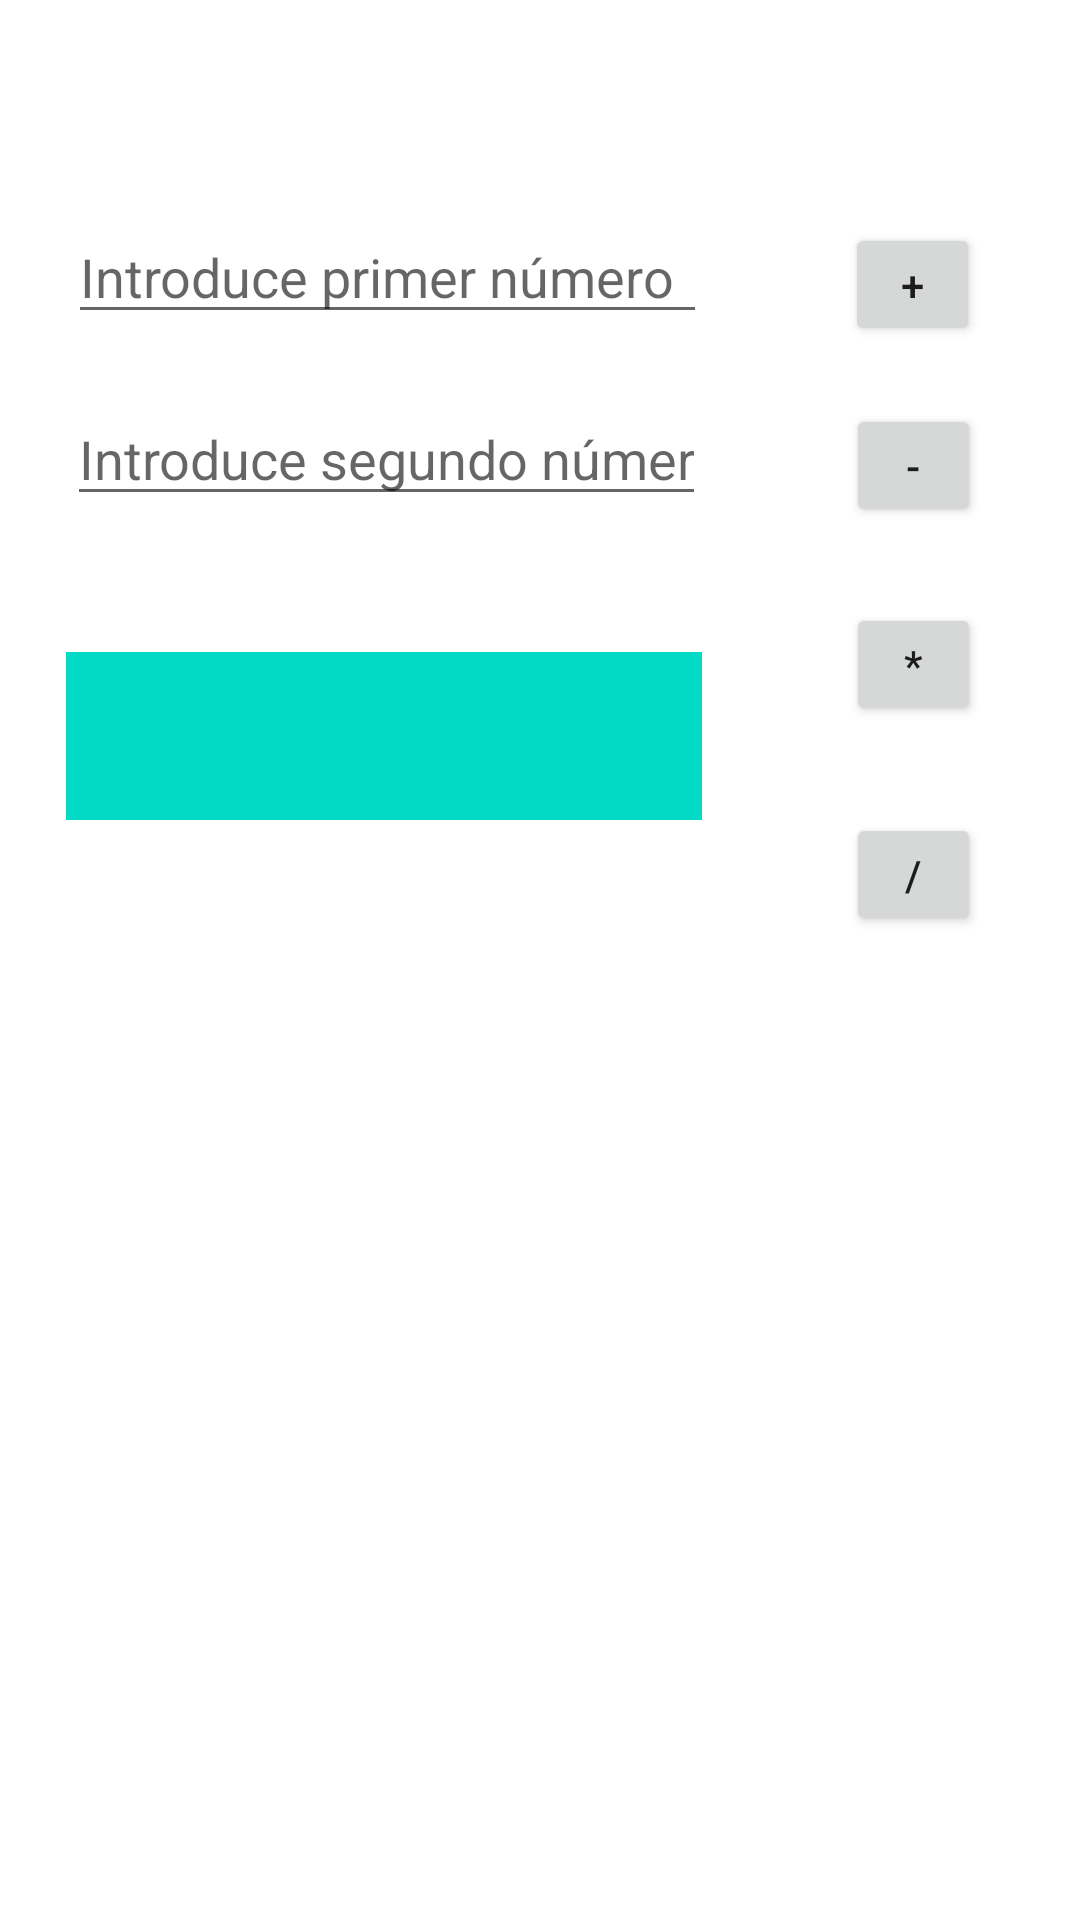

The Android layout XML behind this screen, and the referenced resources:
<!-- AndroidManifest.xml: application theme Theme.Prototipo_aplicacion_completa -->
<!-- res/layout/activity_calculadora.xml -->
<?xml version="1.0" encoding="utf-8"?>
<androidx.constraintlayout.widget.ConstraintLayout xmlns:android="http://schemas.android.com/apk/res/android"
    xmlns:app="http://schemas.android.com/apk/res-auto"
    xmlns:tools="http://schemas.android.com/tools"
    android:layout_width="match_parent"
    android:layout_height="match_parent"
    tools:context=".CalculadoraActivity">

    <EditText
        android:id="@+id/primerNumero"
        android:layout_width="213dp"
        android:layout_height="37dp"
        android:ems="10"
        android:hint="Introduce primer número"
        android:inputType="number"
        app:layout_constraintBottom_toBottomOf="parent"
        app:layout_constraintEnd_toEndOf="parent"
        app:layout_constraintHorizontal_bias="0.154"
        app:layout_constraintStart_toStartOf="parent"
        app:layout_constraintTop_toTopOf="parent"
        app:layout_constraintVertical_bias="0.123" />

    <EditText
        android:id="@+id/segundoNumero"
        android:layout_width="213dp"
        android:layout_height="37dp"
        android:ems="10"
        android:hint="Introduce segundo número"
        android:inputType="number"
        app:layout_constraintBottom_toBottomOf="parent"
        app:layout_constraintEnd_toEndOf="parent"
        app:layout_constraintHorizontal_bias="0.151"
        app:layout_constraintStart_toStartOf="parent"
        app:layout_constraintTop_toBottomOf="@+id/primerNumero"
        app:layout_constraintVertical_bias="0.048" />

    <Button
        android:id="@+id/suma"
        android:layout_width="45dp"
        android:layout_height="41dp"
        android:text="+"
        android:onClick="SumaNumeros"
        app:layout_constraintBottom_toBottomOf="parent"
        app:layout_constraintEnd_toEndOf="parent"
        app:layout_constraintHorizontal_bias="0.581"
        app:layout_constraintStart_toEndOf="@+id/primerNumero"
        app:layout_constraintTop_toTopOf="parent"
        app:layout_constraintVertical_bias="0.124" />

    <Button
        android:id="@+id/resta"
        android:layout_width="45dp"
        android:layout_height="41dp"
        android:text="-"
        android:onClick="RestaNumeros"
        app:layout_constraintBottom_toBottomOf="parent"
        app:layout_constraintEnd_toEndOf="parent"
        app:layout_constraintHorizontal_bias="0.585"
        app:layout_constraintStart_toEndOf="@+id/primerNumero"
        app:layout_constraintTop_toBottomOf="@+id/suma"
        app:layout_constraintVertical_bias="0.04" />

    <Button
        android:id="@+id/multiplicacion"
        android:layout_width="45dp"
        android:layout_height="41dp"
        android:text="*"
        android:onClick="MultiplicaNumeros"
        app:layout_constraintBottom_toBottomOf="parent"
        app:layout_constraintEnd_toEndOf="parent"
        app:layout_constraintHorizontal_bias="0.585"
        app:layout_constraintStart_toEndOf="@+id/primerNumero"
        app:layout_constraintTop_toBottomOf="@+id/resta"
        app:layout_constraintVertical_bias="0.06" />

    <Button
        android:id="@+id/division"
        android:layout_width="45dp"
        android:layout_height="41dp"
        android:text="/"
        android:onClick="DivideNumeros"
        app:layout_constraintBottom_toBottomOf="parent"
        app:layout_constraintEnd_toEndOf="parent"
        app:layout_constraintHorizontal_bias="0.585"
        app:layout_constraintStart_toEndOf="@+id/primerNumero"
        app:layout_constraintTop_toBottomOf="@+id/multiplicacion"
        app:layout_constraintVertical_bias="0.081" />

    <EditText
        android:id="@+id/resultado"
        android:layout_width="212dp"
        android:layout_height="56dp"
        android:background="@color/design_default_color_secondary"
        android:ems="10"
        android:inputType="number"
        app:layout_constraintBottom_toBottomOf="parent"
        app:layout_constraintEnd_toEndOf="parent"
        app:layout_constraintHorizontal_bias="0.149"
        app:layout_constraintStart_toStartOf="parent"
        app:layout_constraintTop_toBottomOf="@+id/segundoNumero"
        app:layout_constraintVertical_bias="0.11" />

</androidx.constraintlayout.widget.ConstraintLayout>
<!-- resources referenced by this layout -->
<resources>
  <style name="Theme.Prototipo_aplicacion_completa" parent="Theme.MaterialComponents.DayNight.DarkActionBar">
          
          <item name="colorPrimary">@color/purple_500</item>
          <item name="colorPrimaryVariant">@color/purple_700</item>
          <item name="colorOnPrimary">@color/white</item>
          
          <item name="colorSecondary">@color/teal_200</item>
          <item name="colorSecondaryVariant">@color/teal_700</item>
          <item name="colorOnSecondary">@color/black</item>
          
          <item name="android:statusBarColor" tools:targetApi="l">?attr/colorPrimaryVariant</item>
          
      </style>
  <!-- not gathered from this repository: default colours our renderer supplied (Android Studio template values) -->
  <color name="purple_500">#FF6200EE</color>
  <color name="purple_700">#FF3700B3</color>
  <color name="teal_200">#FF03DAC5</color>
  <color name="teal_700">#FF018786</color>
  <color name="black">#FF000000</color>
  <color name="white">#FFFFFFFF</color>
</resources>
